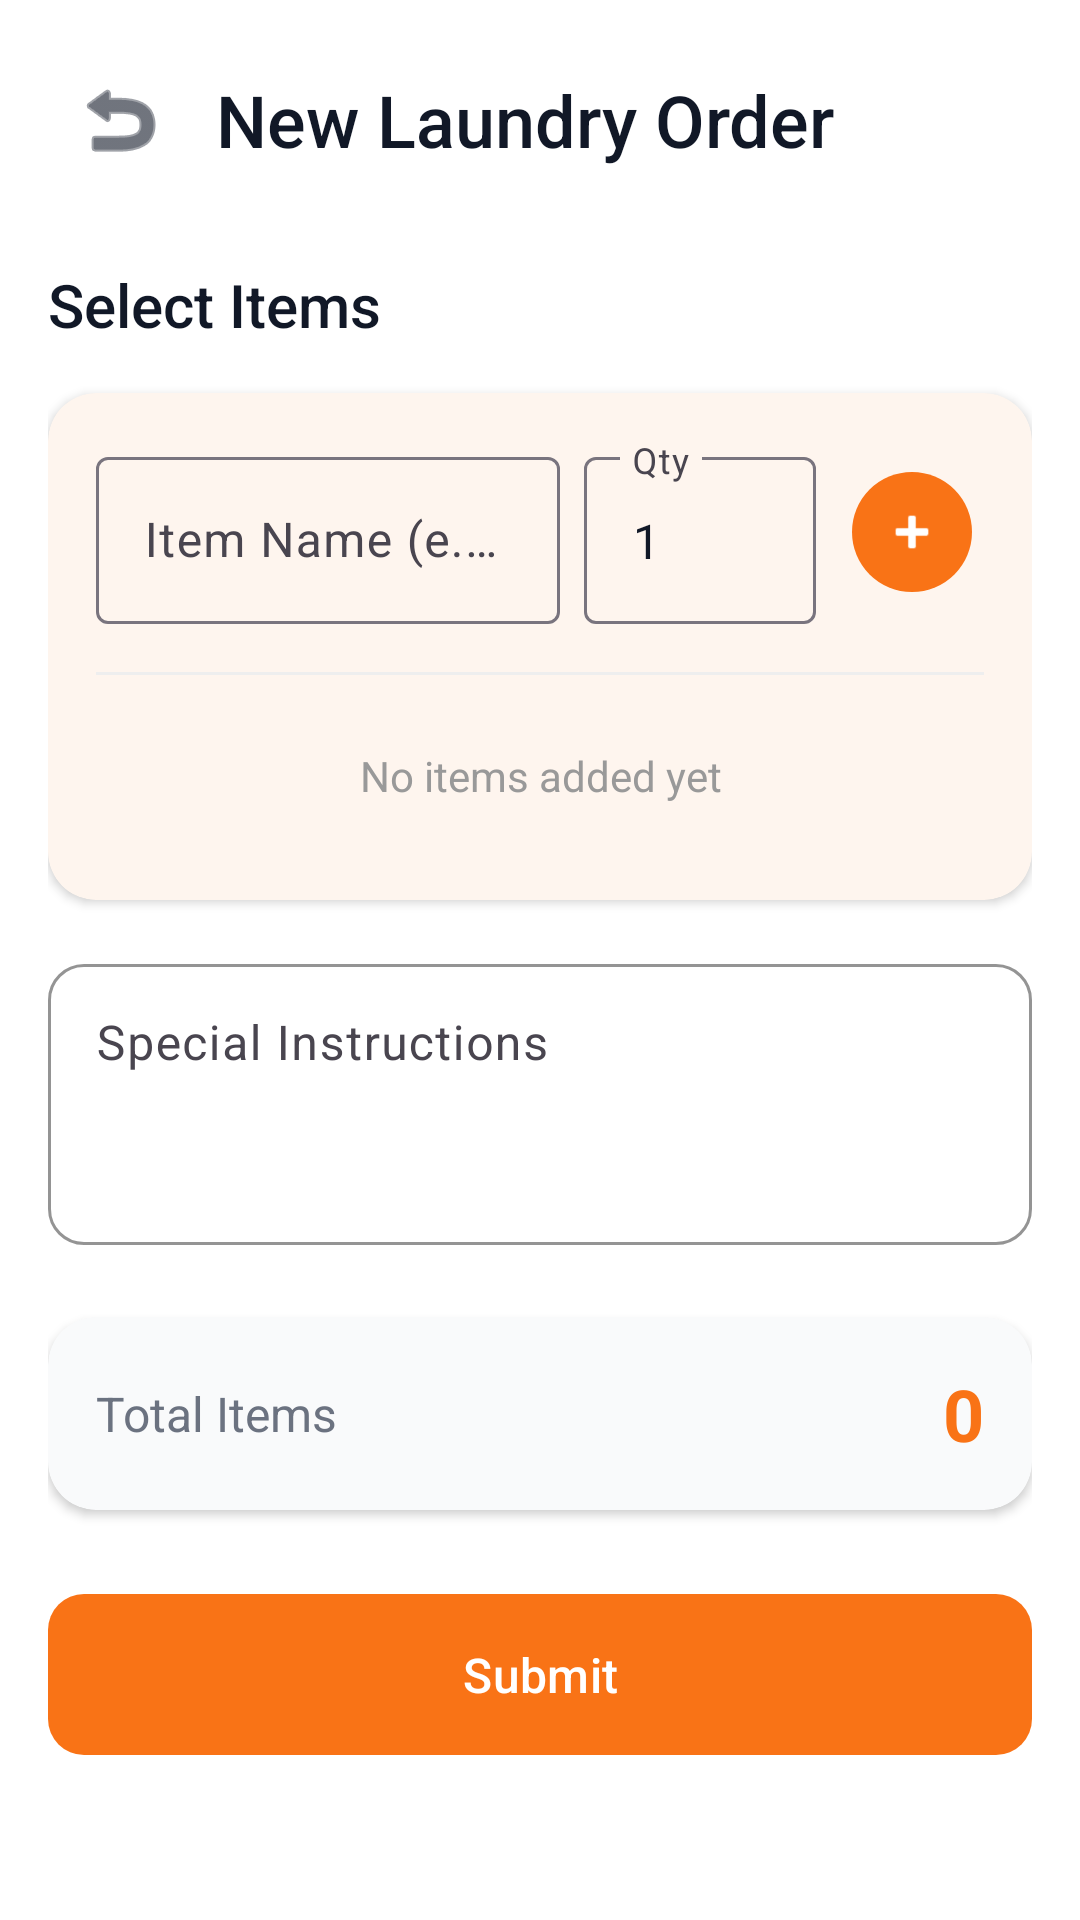

The Android layout XML behind this screen, and the referenced resources:
<!-- AndroidManifest.xml: activity theme Theme.LaundryBuddy -->
<!-- res/layout/activity_submit_order.xml -->
<?xml version="1.0" encoding="utf-8"?>
<ScrollView xmlns:android="http://schemas.android.com/apk/res/android"
    xmlns:app="http://schemas.android.com/apk/res-auto"
    android:layout_width="match_parent"
    android:layout_height="match_parent"
    android:background="@color/background"
    android:fillViewport="true">

    <LinearLayout
        android:layout_width="match_parent"
        android:layout_height="wrap_content"
        android:orientation="vertical"
        android:padding="16dp">

        
        <LinearLayout
            android:layout_width="match_parent"
            android:layout_height="wrap_content"
            android:orientation="horizontal"
            android:gravity="center_vertical"
            android:layout_marginBottom="24dp">

            <ImageButton
                android:id="@+id/backButton"
                android:layout_width="48dp"
                android:layout_height="48dp"
                android:background="?attr/selectableItemBackgroundBorderless"
                android:src="@android:drawable/ic_menu_revert"
                android:contentDescription="Back"
                app:tint="@color/text_primary" />

            <TextView
                android:layout_width="0dp"
                android:layout_height="wrap_content"
                android:layout_weight="1"
                android:text="@string/new_order"
                style="@style/HeadlineMedium"
                android:layout_marginStart="8dp" />

        </LinearLayout>

        
        <TextView
            android:layout_width="wrap_content"
            android:layout_height="wrap_content"
            android:text="@string/select_items"
            style="@style/TitleLarge"
            android:layout_marginBottom="16dp" />

        
        <com.google.android.material.card.MaterialCardView
            style="@style/CardStyle"
            android:layout_width="match_parent"
            android:layout_height="wrap_content"
            android:layout_marginBottom="16dp">

            <LinearLayout
                android:layout_width="match_parent"
                android:layout_height="wrap_content"
                android:orientation="vertical"
                android:padding="16dp">

                
                <LinearLayout
                    android:layout_width="match_parent"
                    android:layout_height="wrap_content"
                    android:orientation="horizontal"
                    android:gravity="center_vertical">

                    <com.google.android.material.textfield.TextInputLayout
                        style="@style/Widget.Material3.TextInputLayout.OutlinedBox"
                        android:layout_width="0dp"
                        android:layout_height="wrap_content"
                        android:layout_weight="2"
                        android:layout_marginEnd="8dp"
                        android:hint="Item Name (e.g. Shirts)">

                        <com.google.android.material.textfield.TextInputEditText
                            android:id="@+id/inputItemName"
                            android:layout_width="match_parent"
                            android:layout_height="wrap_content"
                            android:inputType="textCapWords" />

                    </com.google.android.material.textfield.TextInputLayout>

                    <com.google.android.material.textfield.TextInputLayout
                        style="@style/Widget.Material3.TextInputLayout.OutlinedBox"
                        android:layout_width="0dp"
                        android:layout_height="wrap_content"
                        android:layout_weight="1"
                        android:layout_marginEnd="8dp"
                        android:hint="Qty">

                        <com.google.android.material.textfield.TextInputEditText
                            android:id="@+id/inputItemQty"
                            android:layout_width="match_parent"
                            android:layout_height="wrap_content"
                            android:inputType="number"
                            android:text="1" />

                    </com.google.android.material.textfield.TextInputLayout>
                    
                    <com.google.android.material.button.MaterialButton
                        android:id="@+id/btnAddItem"
                        style="@style/Widget.Material3.Button.IconButton.Filled"
                        android:layout_width="48dp"
                        android:layout_height="48dp"
                        app:icon="@android:drawable/ic_input_add"
                        app:iconTint="@android:color/white" />

                </LinearLayout>
                
                <View
                    android:layout_width="match_parent"
                    android:layout_height="1dp"
                    android:background="#EEEEEE"
                    android:layout_marginTop="16dp"
                    android:layout_marginBottom="8dp"/>

                
                <LinearLayout
                    android:id="@+id/addedItemsContainer"
                    android:layout_width="match_parent"
                    android:layout_height="wrap_content"
                    android:orientation="vertical" />
                    
                 <TextView
                    android:id="@+id/emptyListText"
                    android:layout_width="match_parent"
                    android:layout_height="wrap_content"
                    android:text="No items added yet"
                    android:textColor="#999999"
                    android:gravity="center"
                    android:padding="16dp" />

            </LinearLayout>

        </com.google.android.material.card.MaterialCardView>

        
        <com.google.android.material.textfield.TextInputLayout
            android:id="@+id/instructionsLayout"
            style="@style/TextInputStyle"
            android:layout_width="match_parent"
            android:layout_height="wrap_content"
            android:layout_marginBottom="24dp"
            android:hint="@string/special_instructions">

            <com.google.android.material.textfield.TextInputEditText
                android:id="@+id/instructionsInput"
                android:layout_width="match_parent"
                android:layout_height="wrap_content"
                android:inputType="textMultiLine"
                android:minLines="3"
                android:gravity="top" />

        </com.google.android.material.textfield.TextInputLayout>

        
        <com.google.android.material.card.MaterialCardView
            style="@style/CardStyle"
            android:layout_width="match_parent"
            android:layout_height="wrap_content"
            android:layout_marginBottom="24dp"
            app:cardBackgroundColor="@color/card_background">

            <LinearLayout
                android:layout_width="match_parent"
                android:layout_height="wrap_content"
                android:orientation="horizontal"
                android:gravity="center_vertical"
                android:padding="16dp">

                <TextView
                    android:layout_width="0dp"
                    android:layout_height="wrap_content"
                    android:layout_weight="1"
                    android:text="@string/total_items"
                    android:textSize="16sp"
                    android:textColor="@color/text_secondary" />

                <TextView
                    android:id="@+id/totalItems"
                    android:layout_width="wrap_content"
                    android:layout_height="wrap_content"
                    android:text="0"
                    android:textSize="24sp"
                    android:textStyle="bold"
                    android:textColor="@color/primary" />

            </LinearLayout>

        </com.google.android.material.card.MaterialCardView>

        
        <com.google.android.material.button.MaterialButton
            android:id="@+id/submitButton"
            style="@style/PrimaryButton"
            android:layout_width="match_parent"
            android:layout_height="wrap_content"
            android:text="@string/submit" />

        
        <ProgressBar
            android:id="@+id/loadingProgress"
            android:layout_width="wrap_content"
            android:layout_height="wrap_content"
            android:layout_gravity="center"
            android:layout_marginTop="16dp"
            android:visibility="gone"
            android:indeterminateTint="@color/primary" />

    </LinearLayout>

</ScrollView>
<!-- resources referenced by this layout -->
<resources>
  <color name="background">#FFFFFF</color>
  <color name="card_background">#F9FAFB</color>
  <color name="primary">#F97316</color>
  <color name="text_primary">#111827</color>
  <color name="text_secondary">#6B7280</color>
  <string name="new_order">New Laundry Order</string>
  <string name="select_items">Select Items</string>
  <string name="special_instructions">Special Instructions</string>
  <string name="submit">Submit</string>
  <string name="total_items">Total Items</string>
  <style name="CardStyle" parent="Widget.Material3.CardView.Elevated">
          <item name="cardCornerRadius">16dp</item>
          <item name="cardElevation">2dp</item>
          <item name="cardBackgroundColor">@color/surface</item>
      </style>
  <style name="HeadlineMedium">
          <item name="android:textSize">24sp</item>
          <item name="android:textColor">@color/text_primary</item>
          <item name="android:fontFamily">sans-serif-medium</item>
      </style>
  <style name="PrimaryButton" parent="Widget.Material3.Button">
          <item name="android:textColor">@color/text_on_primary</item>
          <item name="backgroundTint">@color/primary</item>
          <item name="cornerRadius">12dp</item>
          <item name="android:paddingTop">16dp</item>
          <item name="android:paddingBottom">16dp</item>
          <item name="android:textAllCaps">false</item>
          <item name="android:textSize">16sp</item>
          <item name="android:fontFamily">sans-serif-medium</item>
      </style>
  <style name="TextInputStyle" parent="Widget.Material3.TextInputLayout.OutlinedBox">
          <item name="boxStrokeColor">@color/primary</item>
          <item name="hintTextColor">@color/primary</item>
          <item name="boxCornerRadiusTopStart">12dp</item>
          <item name="boxCornerRadiusTopEnd">12dp</item>
          <item name="boxCornerRadiusBottomStart">12dp</item>
          <item name="boxCornerRadiusBottomEnd">12dp</item>
      </style>
  <style name="TitleLarge">
          <item name="android:textSize">20sp</item>
          <item name="android:textColor">@color/text_primary</item>
          <item name="android:fontFamily">sans-serif-medium</item>
      </style>
  <style name="Theme.LaundryBuddy" parent="Theme.Material3.Light.NoActionBar">
          
          <item name="colorPrimary">@color/primary</item>
          <item name="colorPrimaryVariant">@color/primary_variant</item>
          <item name="colorOnPrimary">@color/text_on_primary</item>
          
          
          <item name="colorSecondary">@color/secondary</item>
          <item name="colorSecondaryVariant">@color/secondary_variant</item>
          <item name="colorOnSecondary">@color/text_on_primary</item>
          
          
          <item name="android:colorBackground">@color/background</item>
          <item name="colorSurface">@color/surface</item>
          <item name="colorOnSurface">@color/text_primary</item>
          
          
          <item name="colorError">@color/error</item>
          <item name="colorOnError">@color/text_on_primary</item>
          
          
          <item name="android:statusBarColor">@color/primary</item>
          <item name="android:navigationBarColor">@color/background</item>
          <item name="android:windowLightStatusBar">false</item>
          <item name="android:windowLightNavigationBar" tools:targetApi="27">true</item>
      </style>
  <color name="surface">#FFFFFF</color>
  <color name="text_on_primary">#FFFFFF</color>
  <color name="primary_variant">#EA580C</color>
  <color name="secondary">#0EA5E9</color>
  <color name="secondary_variant">#0284C7</color>
  <color name="error">#EF4444</color>
</resources>
